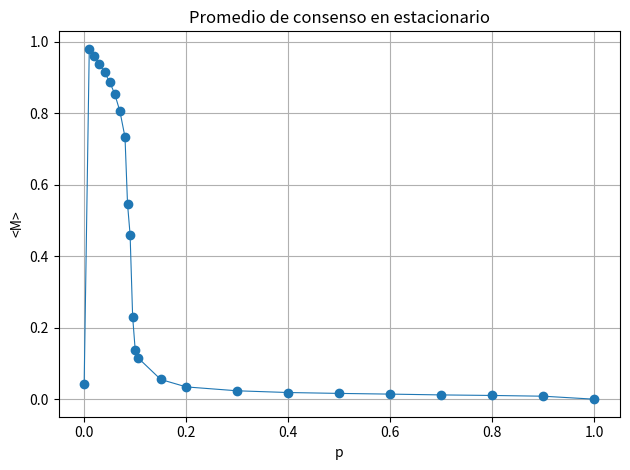

Reproduce this figure in Python.
import matplotlib.pyplot as plt

# Datos: 100 puntos equidistantes
#p = [0,0.01,0.02,0.03,0.04,0.049999997,0.06,0.07,0.08,0.089999996,0.099999994,0.11,0.12,0.13,0.14,0.14999999,0.16,0.17,0.17999999,0.19,0.19999999,0.21,0.22,0.22999999,0.24,0.25,0.26,0.26999998,0.28,0.29,0.29999998,0.31,0.32,0.32999998,0.34,0.35,0.35999998,0.37,0.38,0.39,0.39999998,0.41,0.42,0.42999998,0.44,0.45,0.45999998,0.47,0.48,0.48999998,0.5,0.51,0.52,0.53,0.53999996,0.55,0.56,0.57,0.58,0.59,0.59999996,0.61,0.62,0.63,0.64,0.65,0.65999997,0.66999996,0.68,0.69,0.7,0.71,0.71999997,0.72999996,0.74,0.75,0.76,0.77,0.78,0.78999996,0.79999995,0.81,0.82,0.83,0.84,0.84999996,0.85999995,0.87,0.88,0.89,0.9,0.90999997,0.91999996,0.93,0.94,0.95,0.96,0.96999997,0.97999996,0.98999995]
#consensus = [0.0432,0.9799352,0.9593196,0.937416,0.9135528,0.885982,0.8525524,0.8032096,0.6828868,0.4700276,0.0979064,0.091354,0.0925556,0.061956,0.0547392,0.0453202,0.0415844,0.0419896,0.0377704,0.0372956,0.0342612,0.0312836,0.0334352,0.0283908,0.0294092,0.0267228,0.0251352,0.025508,0.0245444,0.0236196,0.0237542,0.023236,0.0223742,0.0210528,0.0208324,0.0214968,0.020836,0.0192614,0.0198284,0.019184,0.0185812,0.0186492,0.01773,0.0176524,0.0178396,0.0172872,0.0173156,0.0165836,0.0161764,0.0163368,0.0157904,0.0160486,0.015424,0.0150544,0.0150028,0.0152788,0.0149368,0.0143624,0.0139758,0.013965,0.013864,0.0137566,0.0136758,0.012788,0.0135036,0.013034,0.0127792,0.0122384,0.0123928,0.0122628,0.011984,0.011634,0.011546,0.01131,0.0114432,0.0111756,0.011048,0.0110384,0.0108448,0.0108352,0.010201,0.010424,0.0099596,0.0098308,0.0096248,0.0094912,0.0095504,0.0090692,0.008897,0.0085828,0.0085612,0.0081688,0.007901,0.0073852,0.0069504,0.0063646,0.0057576,0.0050248,0.0041176,0.0033164]
#susceptibility = [0,0.039339066,0.08493662,0.13485551,0.22500753,0.37431717,0.5531311,1.4261901,24.640635,76.426605,16.62273,11.732921,8.838698,4.8463974,3.9362338,3.412026,2.1837492,2.1863904,1.9208182,1.9381405,1.4633558,1.4403034,1.4005418,1.2060956,1.1384488,0.95830196,0.9295285,0.88375324,0.8510216,0.8000406,0.8378072,0.74176145,0.691281,0.6145554,0.6493501,0.6706485,0.6001488,0.5071521,0.5546137,0.54497045,0.4878467,0.47298795,0.45190892,0.4474744,0.43674693,0.43492815,0.42758256,0.38290134,0.37747493,0.37041557,0.37089506,0.37377745,0.33862817,0.3356894,0.30986354,0.33365127,0.31225118,0.296774,0.28781036,0.2742671,0.26861218,0.2600925,0.25582987,0.25395647,0.25585276,0.24610712,0.2371701,0.21482588,0.21262705,0.20961055,0.20335178,0.1986611,0.18402952,0.18763298,0.17726175,0.18283772,0.17829105,0.1784611,0.16911659,0.16744812,0.1447288,0.14889136,0.14221032,0.13418125,0.13485767,0.12666965,0.13504505,0.11673963,0.11531591,0.10732927,0.09596541,0.09505197,0.090491705,0.07756945,0.06757385,0.058608275,0.046224304,0.036096066,0.02473182,0.016522128]

# Datos: 200 puntos entre 0 y 0.2
#p = [0,0.001,0.002,0.003,0.004,0.0050000004,0.006,0.007,0.008,0.009000001,0.010000001,0.011000001,0.012,0.013,0.014,0.015000001,0.016,0.017,0.018000001,0.019000001,0.020000001,0.021000002,0.022000002,0.023000002,0.024,0.025,0.026,0.027,0.028,0.029000001,0.030000001,0.031000001,0.032,0.033,0.034,0.035,0.036000002,0.037,0.038000003,0.039,0.040000003,0.041,0.042000003,0.043,0.044000003,0.045,0.046000004,0.047000002,0.048,0.049000002,0.05,0.051000003,0.052,0.053000003,0.054,0.055000003,0.056,0.057000004,0.058000002,0.059000004,0.060000002,0.061000004,0.062000003,0.063,0.064,0.065000005,0.066,0.067,0.068,0.069000006,0.07,0.071,0.072000004,0.07300001,0.074,0.075,0.076000005,0.07700001,0.078,0.079,0.080000006,0.081,0.082,0.083000004,0.08400001,0.085,0.086,0.087000005,0.08800001,0.089,0.09,0.091000006,0.09200001,0.093,0.094000004,0.095000006,0.096,0.097,0.098000005,0.09900001,0.1,0.101,0.102000006,0.10300001,0.104,0.105000004,0.106000006,0.10700001,0.108,0.109000005,0.11000001,0.11100001,0.112,0.113000005,0.11400001,0.115,0.116000004,0.117000006,0.11800001,0.119,0.120000005,0.12100001,0.12200001,0.123,0.124000005,0.125,0.126,0.127,0.128,0.12900001,0.13000001,0.13100001,0.132,0.133,0.134,0.135,0.136,0.13700001,0.13800001,0.13900001,0.14,0.141,0.142,0.143,0.14400001,0.14500001,0.14600001,0.147,0.148,0.149,0.15,0.15100001,0.15200001,0.15300001,0.15400001,0.155,0.156,0.157,0.158,0.15900001,0.16000001,0.16100001,0.162,0.163,0.164,0.165,0.16600001,0.16700001,0.16800001,0.16900001,0.17,0.171,0.172,0.17300001,0.17400001,0.17500001,0.17600001,0.177,0.178,0.179,0.18,0.18100001,0.18200001,0.18300001,0.18400002,0.185,0.186,0.187,0.18800001,0.18900001,0.19000001,0.19100001,0.192,0.193,0.194,0.19500001,0.19600001,0.19700001,0.19800001,0.19900002]
#consensus = [0.0432,0.0148604,0.0089868,0.1355776,0.6107688,0.2421784,0.3528244,0.2813188,0.9838716,0.981894,0.9799352,0.977794,0.9757084,0.1265468,0.9715964,0.969572,0.2710264,0.1596784,0.2096844,0.9613784,0.9593196,0.177568,0.115222,0.2854124,0.9505268,0.9484252,0.946128,0.480212,0.9418148,0.9398336,0.937416,0.0909288,0.93279,0.0476324,0.92809397,0.0850476,0.2145296,0.9206084,0.918438,0.9163212,0.9135528,0.2596424,0.1661988,0.906146,0.9032636,0.183734,0.8981776,0.8956984,0.3187148,0.8899732,0.885982,0.8832672,0.8800592,0.0592424,0.873914,0.869062,0.8656296,0.8629524,0.8600724,0.855526,0.8525524,0.848838,0.8452632,0.839378,0.8349996,0.8329052,0.824948,0.8228728,0.8130268,0.8122852,0.8032096,0.8019716,0.7920508,0.7883698,0.7808592,0.7693376,0.7661064,0.7199428,0.7389928,0.7287368,0.6828868,0.6456904,0.69919163,0.6907212,0.651654,0.6655308,0.495862,0.5328852,0.4168072,0.2342636,0.4700276,0.2054812,0.5086656,0.4002552,0.2835856,0.3059426,0.2862692,0.3177732,0.1121852,0.1229608,0.0979064,0.151706,0.1001438,0.134196,0.1612128,0.0713888,0.0904764,0.110812,0.1124788,0.1084564,0.091354,0.0584952,0.0843624,0.0877432,0.0767564,0.0793148,0.112178,0.0659788,0.1021812,0.0746196,0.0925556,0.061952,0.0620348,0.0694324,0.0705408,0.0581076,0.0636196,0.0663876,0.067626,0.0487688,0.061956,0.0541132,0.0527976,0.0608764,0.066714,0.0564916,0.0695632,0.0594836,0.0653444,0.057112,0.0547392,0.0477012,0.0657808,0.0456984,0.0570536,0.0468876,0.0540212,0.0538532,0.051854,0.0436964,0.0469248,0.0478452,0.0496706,0.0425308,0.0524924,0.0447468,0.0473352,0.0471112,0.0456572,0.0389344,0.0415844,0.042702,0.0405376,0.0385696,0.0417112,0.0412958,0.0409756,0.04138,0.0434488,0.038132,0.0419896,0.0390464,0.0374412,0.0439928,0.0390372,0.037032,0.0405076,0.0379204,0.0382884,0.0406444,0.0377704,0.03695,0.0359208,0.0359532,0.0375712,0.0363976,0.0351328,0.036751,0.0332708,0.034766,0.0372956,0.0361484,0.0336804,0.0355064,0.032092,0.0377064,0.0367356,0.0350068,0.03087,0.0354316]
#susceptibility = [0,0.043170113,0.12471515,0.3507221,1.8633902,1.6831048,0.7984601,1.9175745,0.032037497,0.03606081,0.039339066,0.04425645,0.048279762,0.5487399,0.05543232,0.06094575,0.9948201,0.77879524,0.65307134,0.080019236,0.08493662,1.3181008,2.2333627,1.3638288,0.10564923,0.10833144,0.110566616,3.861077,0.12204051,0.12665987,0.13485551,4.516391,0.15214086,1.7653912,0.16897917,1.5291537,7.3054805,0.1963973,0.20071864,0.2065301,0.22500753,6.741099,4.928922,0.25838614,0.27641654,11.653257,0.29578805,0.3130734,2.9005482,0.33915043,0.37431717,0.36880374,0.38966537,5.7428656,0.4118681,0.47013164,0.4644692,0.45448542,0.47460198,0.55506825,0.5531311,0.58084726,0.6188452,0.7738173,0.8121133,0.770092,1.1147559,1.2004375,1.1783838,1.0545552,1.4261901,1.295507,1.3412535,1.2919307,1.745969,2.7385354,2.2892654,13.507009,5.153269,3.247857,24.640635,10.470897,4.481301,3.9523096,19.206106,8.135512,32.94196,18.718094,20.41731,12.881169,76.426605,28.201761,21.702126,20.10744,34.530087,50.70459,72.89111,59.341675,16.765387,22.715137,16.62273,34.472534,13.272334,19.227253,20.524426,7.097197,11.942556,17.652668,22.320347,9.574776,11.732921,4.383157,14.1198225,9.044898,7.309407,7.322747,19.652292,6.6274858,12.118039,5.3500533,8.838698,5.4070272,5.4354367,6.0881033,6.7225285,5.0563903,5.5504,6.0956974,6.5412045,3.5630987,4.8463974,3.68562,3.9230864,5.1475387,6.204557,5.4116244,6.9556923,3.8045697,5.1788635,5.3513346,3.9362338,3.299837,6.9189525,3.0717568,5.049877,3.6551716,3.9553864,4.7211065,3.8865674,2.7199912,3.4043367,3.3877056,3.2445853,2.594737,3.830326,2.7287245,2.884413,3.2700384,3.0931451,2.1110594,2.1837492,2.6049922,2.171724,2.1956131,2.442526,2.4011736,2.4821205,2.4510722,2.0844216,1.9024458,2.1863904,1.9967827,1.7616208,2.7029088,2.337619,2.000878,2.8983057,2.1114879,2.052409,2.4334123,1.9208182,1.6789863,1.7643443,1.8186349,2.177894,1.789725,1.7522415,2.0339632,1.634087,1.5983236,1.9381405,1.9142258,1.7353925,1.7105588,1.3356746,2.0207138,1.8412012,1.7208885,1.5428134,1.8479913]

# Datos: varios puntos entre 0 y 1 mayor distribución en p crítico
p = [0,0.01,0.02,0.03,0.04,0.05,0.06,0.07,0.08,0.085,0.09,0.095,0.1,0.105,0.15,0.2,0.3,0.4,0.5,0.6,0.7,0.8,0.9,1]
consensus = [0.0432,0.9799208,0.95953506,0.9377605,0.9140883,0.8872657,0.8532272,0.8053832,0.7332478,0.5450595,0.46026465,0.23031761,0.13804191,0.11647232,0.05521952,0.03440176,0.02351952,0.01867784,0.01620432,0.01423792,0.01198576,0.01046224,0.00836736,0]
susceptibility = [0,0.03784895,0.08061528,0.13291836,0.21263957,0.33065677,0.6316602,1.5448034,2.7444959,85.55814,79.85804,33.073452,19.813805,14.924696,3.5142143,1.6558322,0.82015276,0.5098346,0.36961195,0.28105018,0.20577759,0.15664472,0.10349431,0]


# Plot with discrete points (marker='o') connected by lines (-)
plt.plot(p, consensus, marker='o', linestyle='-', label="<M>", linewidth=0.8)
plt.ylabel("<M>")
plt.title("Promedio de consenso en estacionario")

#plt.plot(p, susceptibility, marker='o', linestyle='-', label="χ", linewidth=0.8)
#plt.ylabel("χ")
#plt.title("Promedio de susceptibilidad en estacionario")

# Labels and title
plt.xlabel("p")
#plt.legend()
plt.grid(True)
plt.tight_layout()
plt.show()
